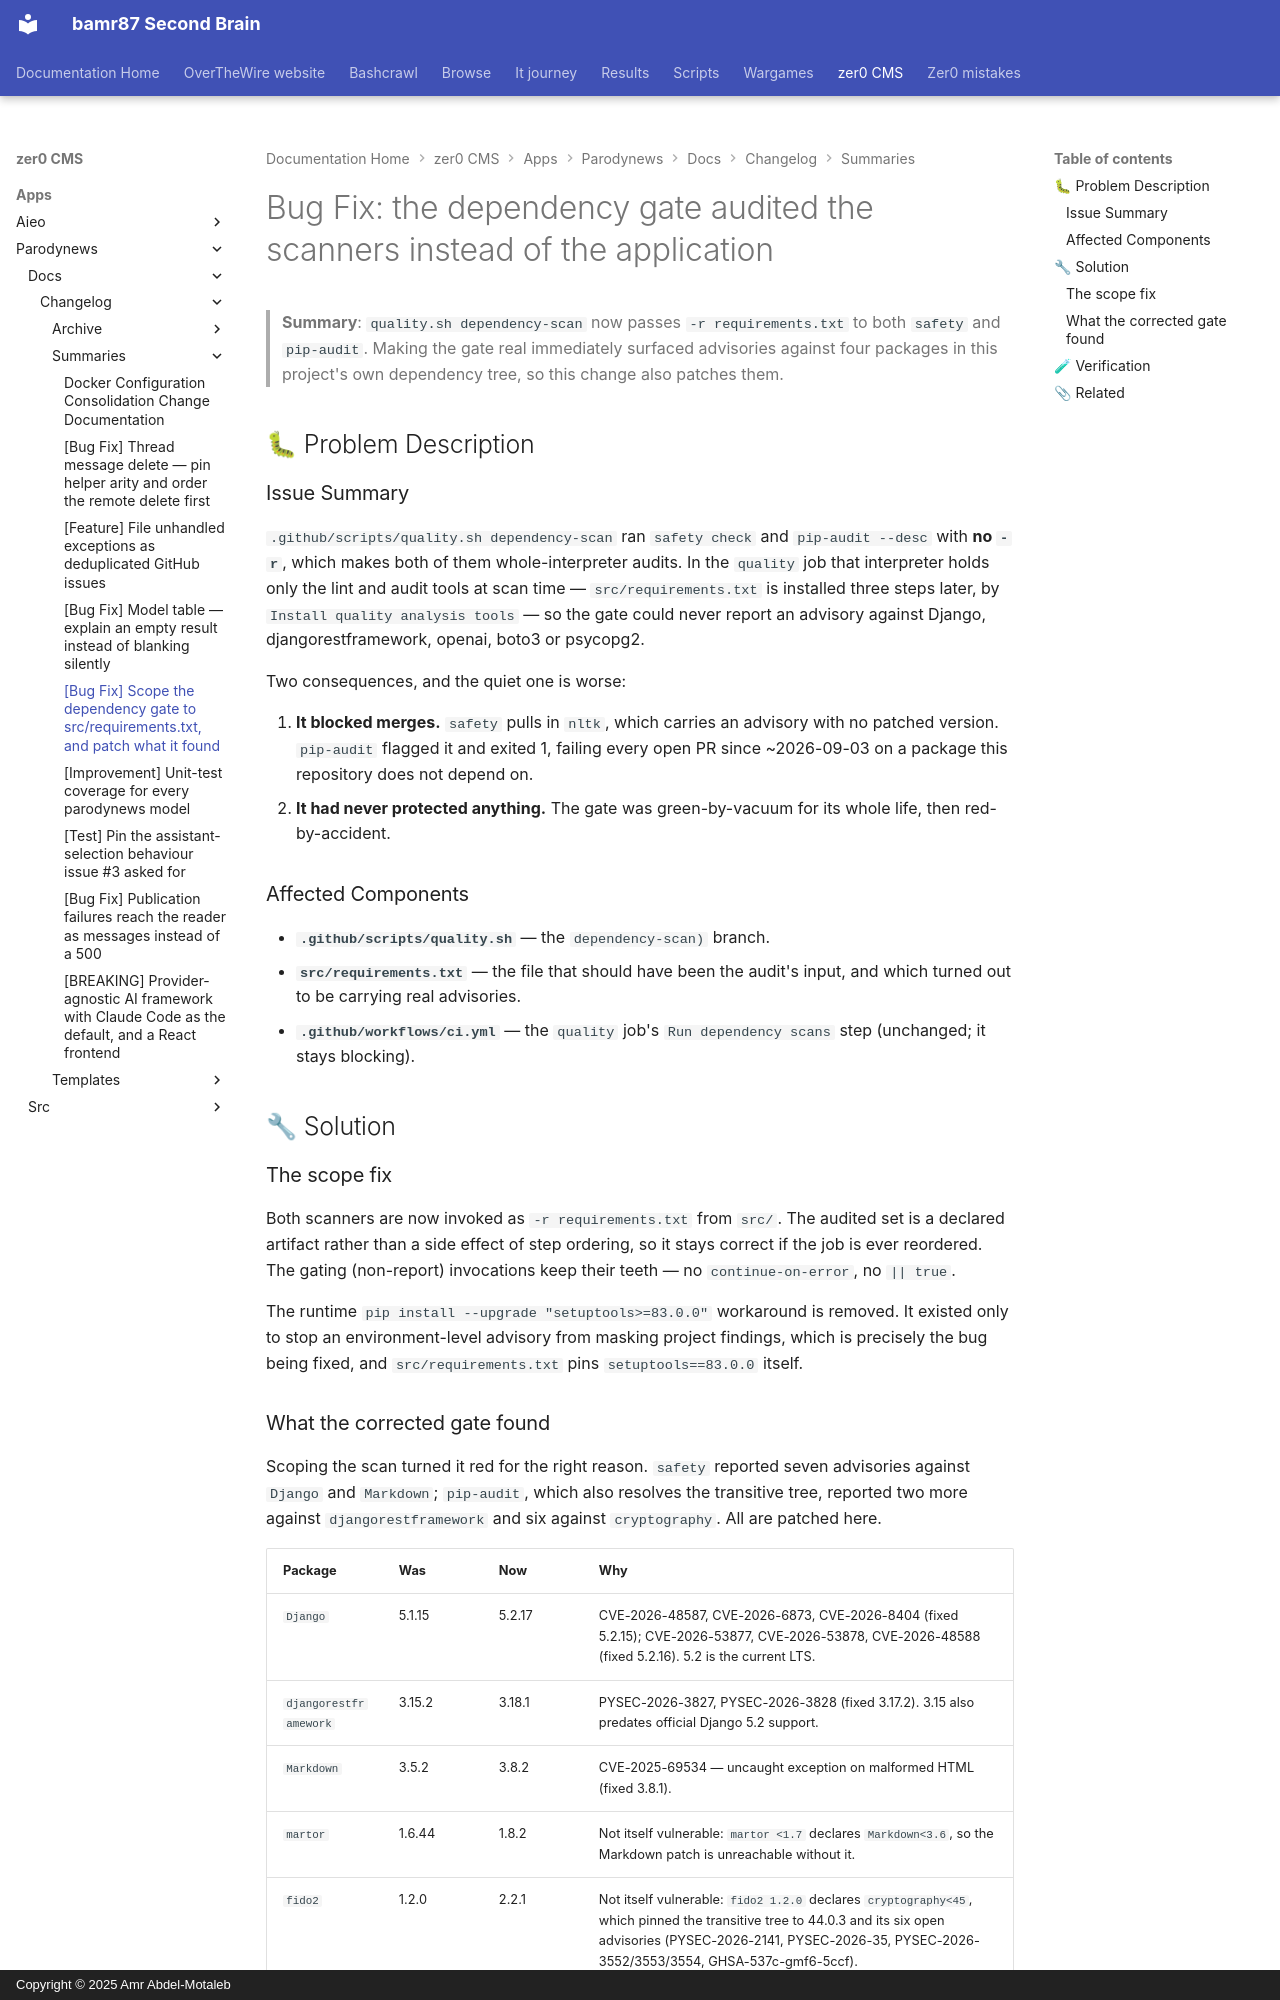

repository: bamr87/README · page: zer0-CMS/apps/parodynews/docs/changelog/summaries/2026-09-11-dependency-scan-scope/index.html · generator: mkdocs · copyright: Copyright © 2025 Amr Abdel-Motaleb

---
affected_versions:
- 0.4.0
author: Barodybroject Team <team@example.com>
breaking: false
date: '2026-09-11'
impact: high
related_issues:
- '#176'
related_prs:
- '#177'
reviewers: []
severity: high
source_file: apps/parodynews/docs/changelog/summaries/2026-09-11-dependency-scan-scope.md
source_repo: bamr87/zer0-CMS
source_url: https://github.com/bamr87/zer0-CMS/blob/main/apps/parodynews/docs/changelog/summaries/2026-09-11-dependency-scan-scope.md
title: '[Bug Fix] Scope the dependency gate to src/requirements.txt, and patch what
  it found'
type: bugfix
version: 0.4.0
---

# Bug Fix: the dependency gate audited the scanners instead of the application

> **Summary**: `quality.sh dependency-scan` now passes `-r requirements.txt` to
> both `safety` and `pip-audit`. Making the gate real immediately surfaced
> advisories against four packages in this project's own dependency tree, so
> this change also patches them.

## 🐛 Problem Description

### Issue Summary

`.github/scripts/quality.sh dependency-scan` ran `safety check` and `pip-audit --desc` with **no `-r`**, which makes both of them whole-interpreter audits. In the `quality` job that interpreter holds only the lint and audit tools at scan time — `src/requirements.txt` is installed three steps later, by `Install quality analysis tools` — so the gate could never report an advisory against Django, djangorestframework, openai, boto3 or psycopg2.

Two consequences, and the quiet one is worse:

1. **It blocked merges.** `safety` pulls in `nltk`, which carries an advisory with no patched version. `pip-audit` flagged it and exited 1, failing every open PR since ~2026-09-03 on a package this repository does not depend on.
2. **It had never protected anything.** The gate was green-by-vacuum for its whole life, then red-by-accident.

### Affected Components

- **`.github/scripts/quality.sh`** — the `dependency-scan)` branch.
- **`src/requirements.txt`** — the file that should have been the audit's input, and which turned out to be carrying real advisories.
- **`.github/workflows/ci.yml`** — the `quality` job's `Run dependency scans` step (unchanged; it stays blocking).

## 🔧 Solution

### The scope fix

Both scanners are now invoked as `-r requirements.txt` from `src/`. The audited set is a declared artifact rather than a side effect of step ordering, so it stays correct if the job is ever reordered. The gating (non-report) invocations keep their teeth — no `continue-on-error`, no `|| true`.

The runtime `pip install --upgrade "setuptools>=83.0.0"` workaround is removed. It existed only to stop an environment-level advisory from masking project findings, which is precisely the bug being fixed, and `src/requirements.txt` pins `setuptools==83.0.0` itself.
